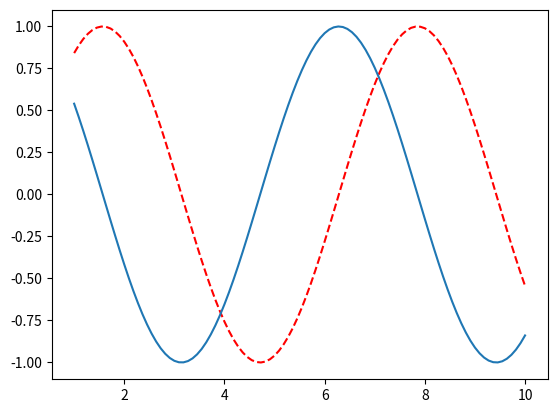

This chart was generated by the following Python code:
import matplotlib as mpl
import matplotlib.pyplot as plt
import numpy as np

x = np.linspace(1,10,100)  # 其实是折线图
print(x)
siny = np.sin(x)

cosy = np.cos(x)

plt.plot(x,siny,color="red",linestyle="--")
plt.plot(x,cosy)


plt.show()